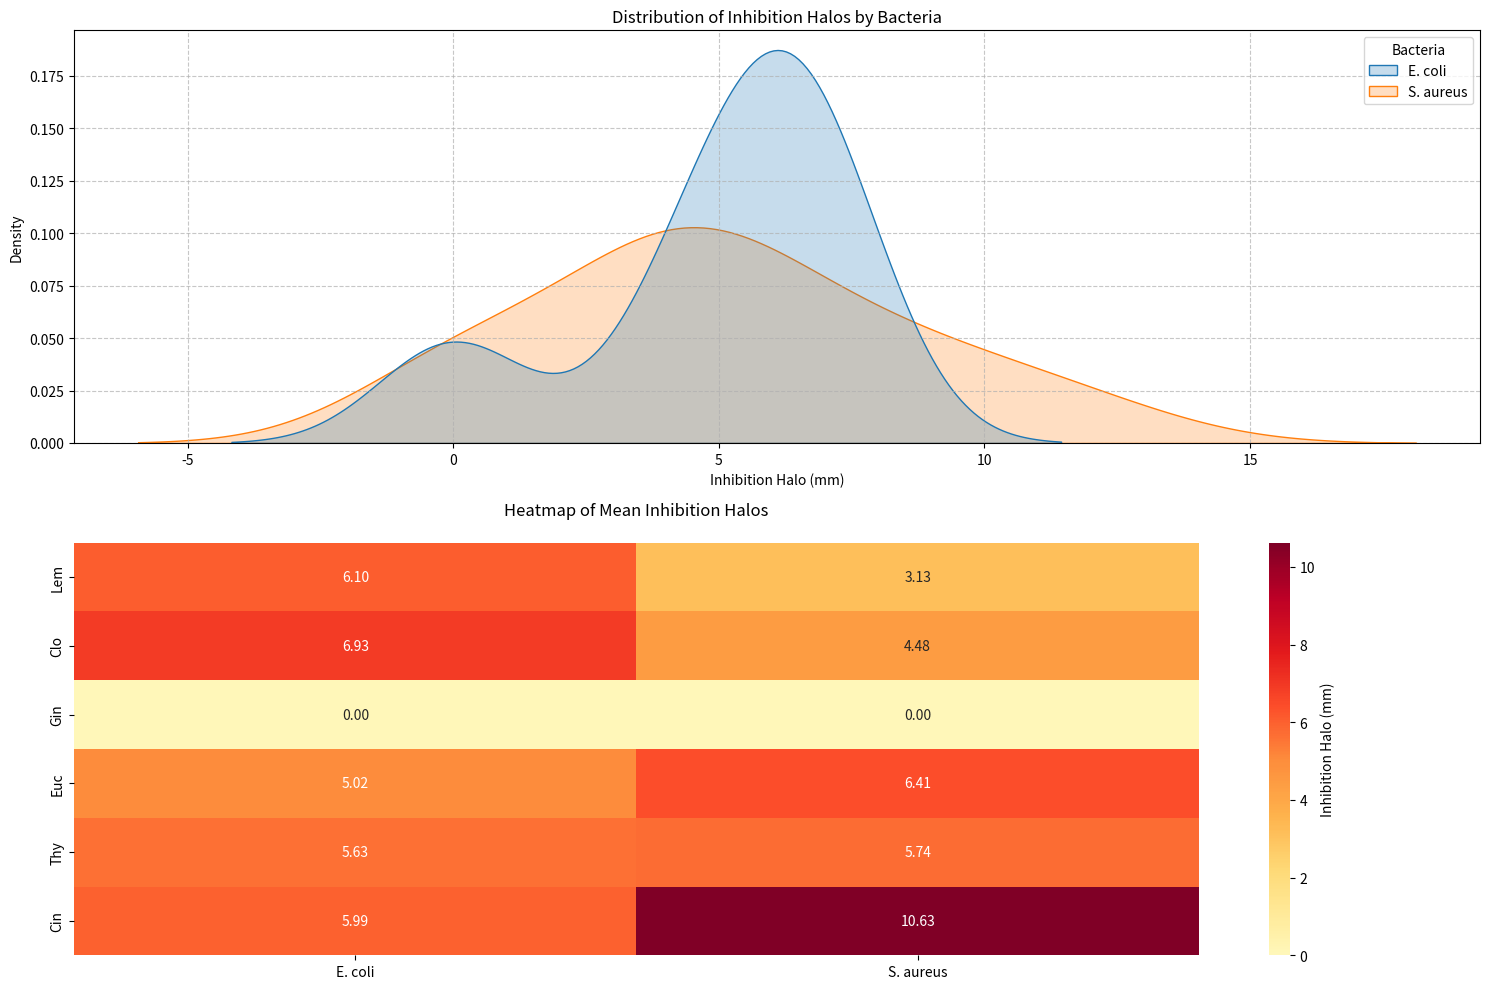
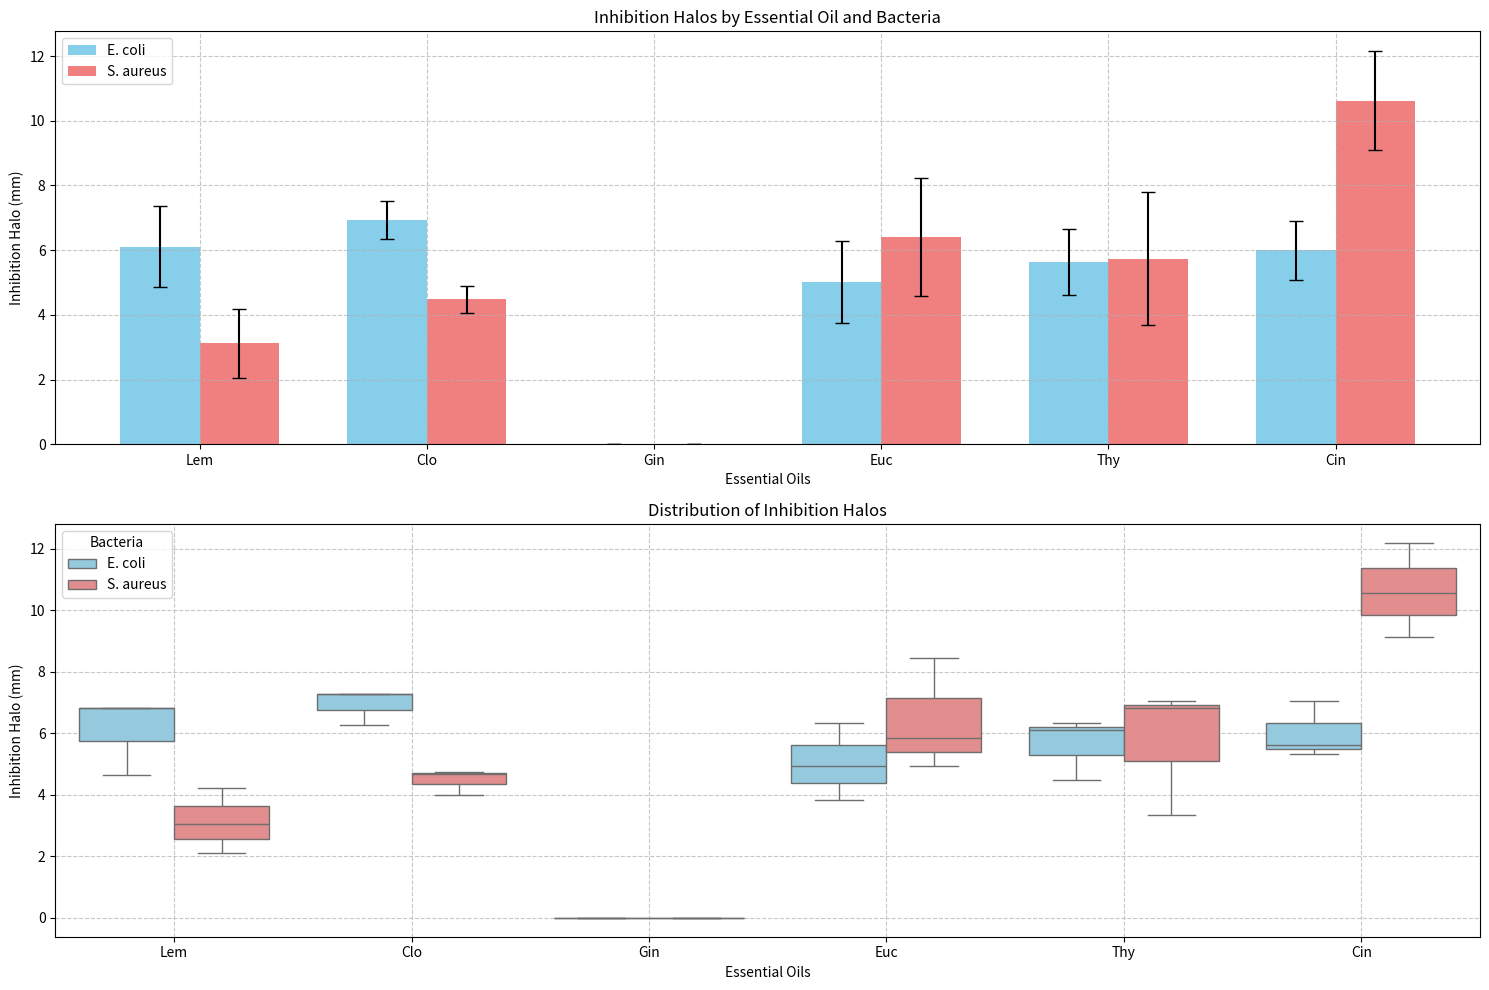
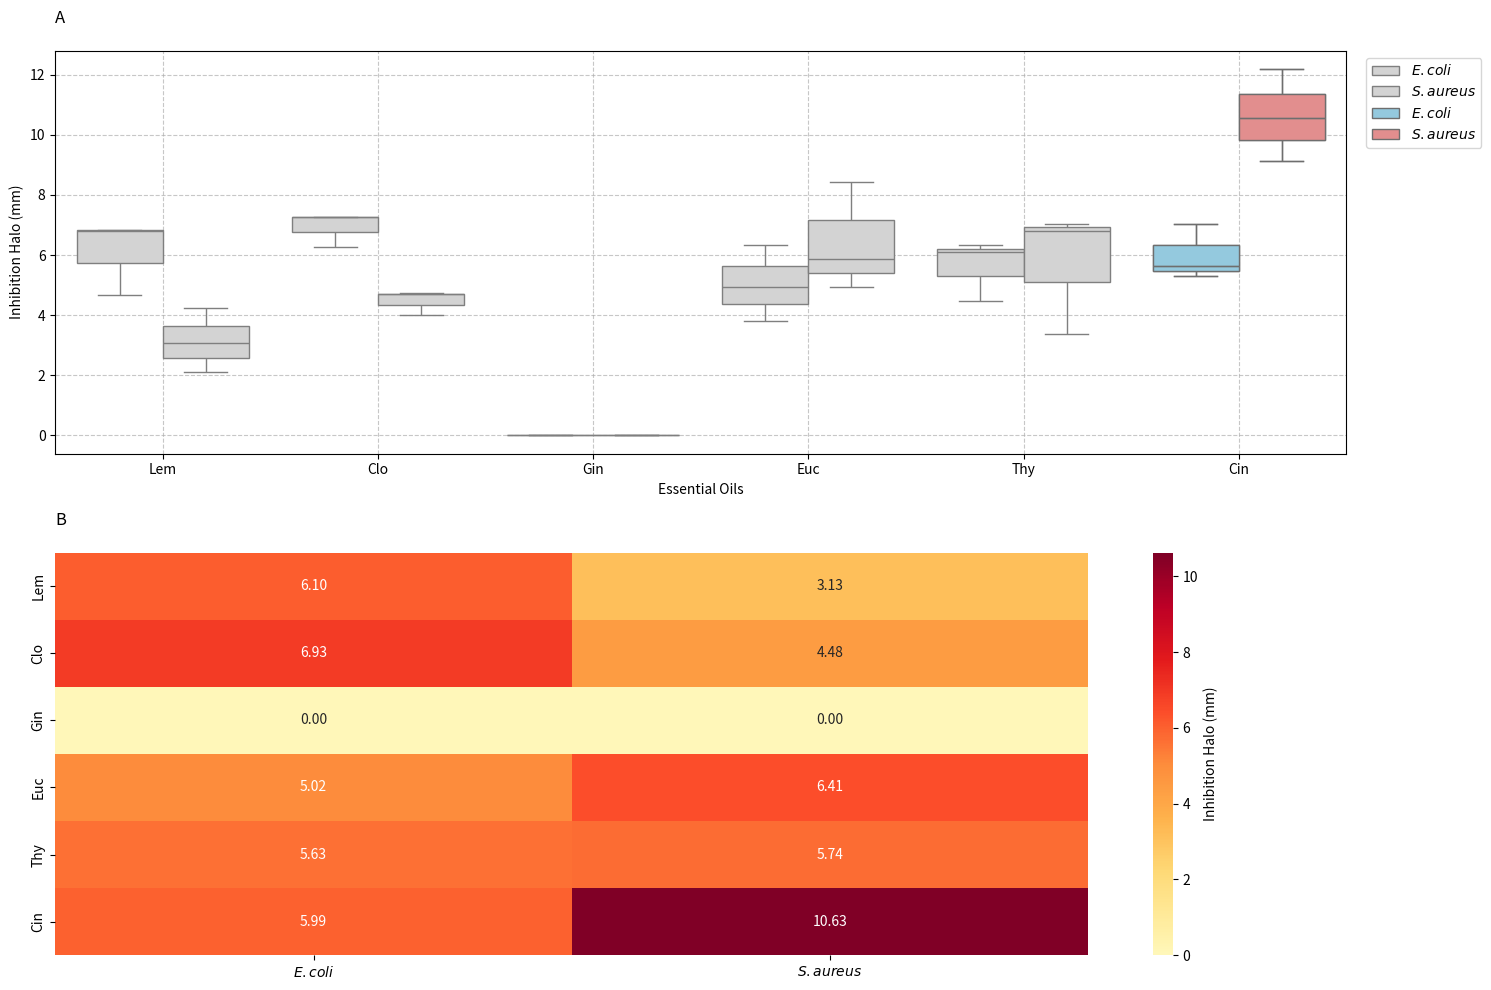

The matplotlib source for these figures, in order:
import matplotlib.pyplot as plt
import numpy as np
import seaborn as sns
from scipy import stats
import pandas as pd

# Essential oil names
essential_oils = ['Lem', 'Clo', 'Gin', 'Euc', 'Thy', 'Cin', 'IS'] 

# Data for Lemongrass (Lem) in triplicate
# Format: [E. coli data, S. aureus data]
lem_data = {
    'E_coli': [6.815, 6.835, 4.653],
    'S_aureus': [4.226, 3.057, 2.097]
}
# Data for Clove (Clo) in triplicate
clo_data = {
    'E_coli': [7.267, 7.267, 6.256],
    'S_aureus': [4.747, 4.689, 4.006]
}

# Data for Ginger (Gin) in triplicate 
gin_data = {
    'E_coli': [0, 0, 0],
    'S_aureus': [0, 0, 0]
}

# Data for Eucalyptus (Euc) in triplicate
euc_data = {
    'E_coli': [4.923, 3.816, 6.330], 
    'S_aureus': [4.923, 5.861, 8.440]
}

# Data for Thyme (Thy) in triplicate
thy_data = {
    'E_coli': [6.095, 6.330, 4.479],
    'S_aureus': [6.815, 3.357, 7.049]
}

# Data for Cinnamon (Cin) in triplicate
cin_data = {
    'E_coli': [7.033, 5.631, 5.315],
    'S_aureus': [12.193, 9.131, 10.552]
}

# Your data is already defined above
oils_data = {
    'Lem': lem_data,
    'Clo': clo_data,
    'Gin': gin_data,
    'Euc': euc_data,
    'Thy': thy_data,
    'Cin': cin_data
}

# Calculate means and standard deviations
means = {oil: {
    'E_coli': np.mean(data['E_coli']),
    'S_aureus': np.mean(data['S_aureus'])
} for oil, data in oils_data.items()}

std_devs = {oil: {
    'E_coli': np.std(data['E_coli'], ddof=1),
    'S_aureus': np.std(data['S_aureus'], ddof=1)
} for oil, data in oils_data.items()}

# Create DataFrame for plotting
df = pd.DataFrame([
    {'Oil': oil, 'Bacteria': 'E. coli', 'Halo': value}
    for oil, data in oils_data.items()
    for value in data['E_coli']
] + [
    {'Oil': oil, 'Bacteria': 'S. aureus', 'Halo': value}
    for oil, data in oils_data.items()
    for value in data['S_aureus']
])

# Create a figure with two subplots
plt.figure(figsize=(15, 10))

# 1. Distribution plot
plt.subplot(2, 1, 1)
sns.kdeplot(data=df, x='Halo', hue='Bacteria', fill=True, common_norm=False)
plt.xlabel('Inhibition Halo (mm)')
plt.ylabel('Density')
plt.title('Distribution of Inhibition Halos by Bacteria')
plt.grid(True, linestyle='--', alpha=0.7)

# 2. Heatmap
plt.subplot(2, 1, 2)
# Create matrix for heatmap
heatmap_data = pd.DataFrame({
    'E. coli': [np.mean(oils_data[oil]['E_coli']) for oil in oils_data],
    'S. aureus': [np.mean(oils_data[oil]['S_aureus']) for oil in oils_data]
}, index=oils_data.keys())

# Create regular heatmap
sns.heatmap(heatmap_data, 
            annot=True,
            fmt='.2f',
            cmap='YlOrRd',
            cbar_kws={'label': 'Inhibition Halo (mm)'},
            center=np.mean(df['Halo']))

plt.title('Heatmap of Mean Inhibition Halos', pad=20)
plt.tight_layout()
plt.show()

# Print statistical summary
print("\nStatistical Analysis (E. coli vs S. aureus for each oil):")
for oil in oils_data:
    t_stat, p_val = stats.ttest_ind(
        oils_data[oil]['E_coli'],
        oils_data[oil]['S_aureus']
    )
    print(f"\n{oil}:")
    print(f"t-statistic: {t_stat:.4f}")
    print(f"p-value: {p_val:.4f}")

# Print means and standard deviations
print("\nMeans and Standard Deviations:")
for oil in oils_data:
    print(f"\n{oil}:")
    print(f"E. coli: {means[oil]['E_coli']:.2f} ± {std_devs[oil]['E_coli']:.2f} mm")
    print(f"S. aureus: {means[oil]['S_aureus']:.2f} ± {std_devs[oil]['S_aureus']:.2f} mm")

# Create visualizations
plt.figure(figsize=(15, 10))

# 1. Bar plot with error bars
plt.subplot(2, 1, 1)
x = np.arange(len(oils_data))
width = 0.35

e_coli_means = [means[oil]['E_coli'] for oil in oils_data]
s_aureus_means = [means[oil]['S_aureus'] for oil in oils_data]
e_coli_std = [std_devs[oil]['E_coli'] for oil in oils_data]
s_aureus_std = [std_devs[oil]['S_aureus'] for oil in oils_data]

plt.bar(x - width/2, e_coli_means, width, label='E. coli', 
        yerr=e_coli_std, capsize=5, color='skyblue')
plt.bar(x + width/2, s_aureus_means, width, label='S. aureus', 
        yerr=s_aureus_std, capsize=5, color='lightcoral')

plt.xlabel('Essential Oils')
plt.ylabel('Inhibition Halo (mm)')
plt.title('Inhibition Halos by Essential Oil and Bacteria')
plt.xticks(x, list(oils_data.keys()))
plt.legend()
plt.grid(True, linestyle='--', alpha=0.7)

# 2. Box plot
plt.subplot(2, 1, 2)
sns.boxplot(data=df, x='Oil', y='Halo', hue='Bacteria', 
            palette={'E. coli': 'skyblue', 'S. aureus': 'lightcoral'})
plt.xlabel('Essential Oils')
plt.ylabel('Inhibition Halo (mm)')
plt.title('Distribution of Inhibition Halos')
plt.grid(True, linestyle='--', alpha=0.7)

plt.tight_layout()
plt.show()

# Create DataFrame for box plot
df = pd.DataFrame([
    {'Oil': oil, 'Bacteria': r'$\it{E. coli}$', 'Halo': value}
    for oil, data in oils_data.items()
    for value in data['E_coli']
] + [
    {'Oil': oil, 'Bacteria': r'$\it{S. aureus}$', 'Halo': value}
    for oil, data in oils_data.items()
    for value in data['S_aureus']
])

# Create figure with two subplots
plt.figure(figsize=(15, 10))

# 1. Box plot
plt.subplot(2, 1, 1)
# Create box plot
ax = sns.boxplot(data=df, x='Oil', y='Halo', hue='Bacteria', 
                 palette={r'$\it{E. coli}$': 'lightgray', r'$\it{S. aureus}$': 'lightgray'})

# Highlight Cinnamon boxes
cin_data = df[df['Oil'] == 'Cin']
sns.boxplot(data=cin_data, x='Oil', y='Halo', hue='Bacteria',
            palette={r'$\it{E. coli}$': 'skyblue', r'$\it{S. aureus}$': 'lightcoral'})

plt.xlabel('Essential Oils')
plt.ylabel('Inhibition Halo (mm)')
plt.title('A', pad=20, loc='left')
plt.grid(True, linestyle='--', alpha=0.7)
plt.legend(bbox_to_anchor=(1.01, 1), loc='upper left')

# 2. Heatmap
plt.subplot(2, 1, 2)
# Create matrix for heatmap
heatmap_data = pd.DataFrame({
    r'$\it{E. coli}$': [np.mean(oils_data[oil]['E_coli']) for oil in oils_data],
    r'$\it{S. aureus}$': [np.mean(oils_data[oil]['S_aureus']) for oil in oils_data]
}, index=oils_data.keys())

# Create regular heatmap
sns.heatmap(heatmap_data, 
            annot=True,
            fmt='.2f',
            cmap='YlOrRd',
            cbar_kws={'label': 'Inhibition Halo (mm)'},
            center=np.mean(df['Halo']))

plt.title('B', pad=20, loc='left')
plt.tight_layout()
plt.show()


